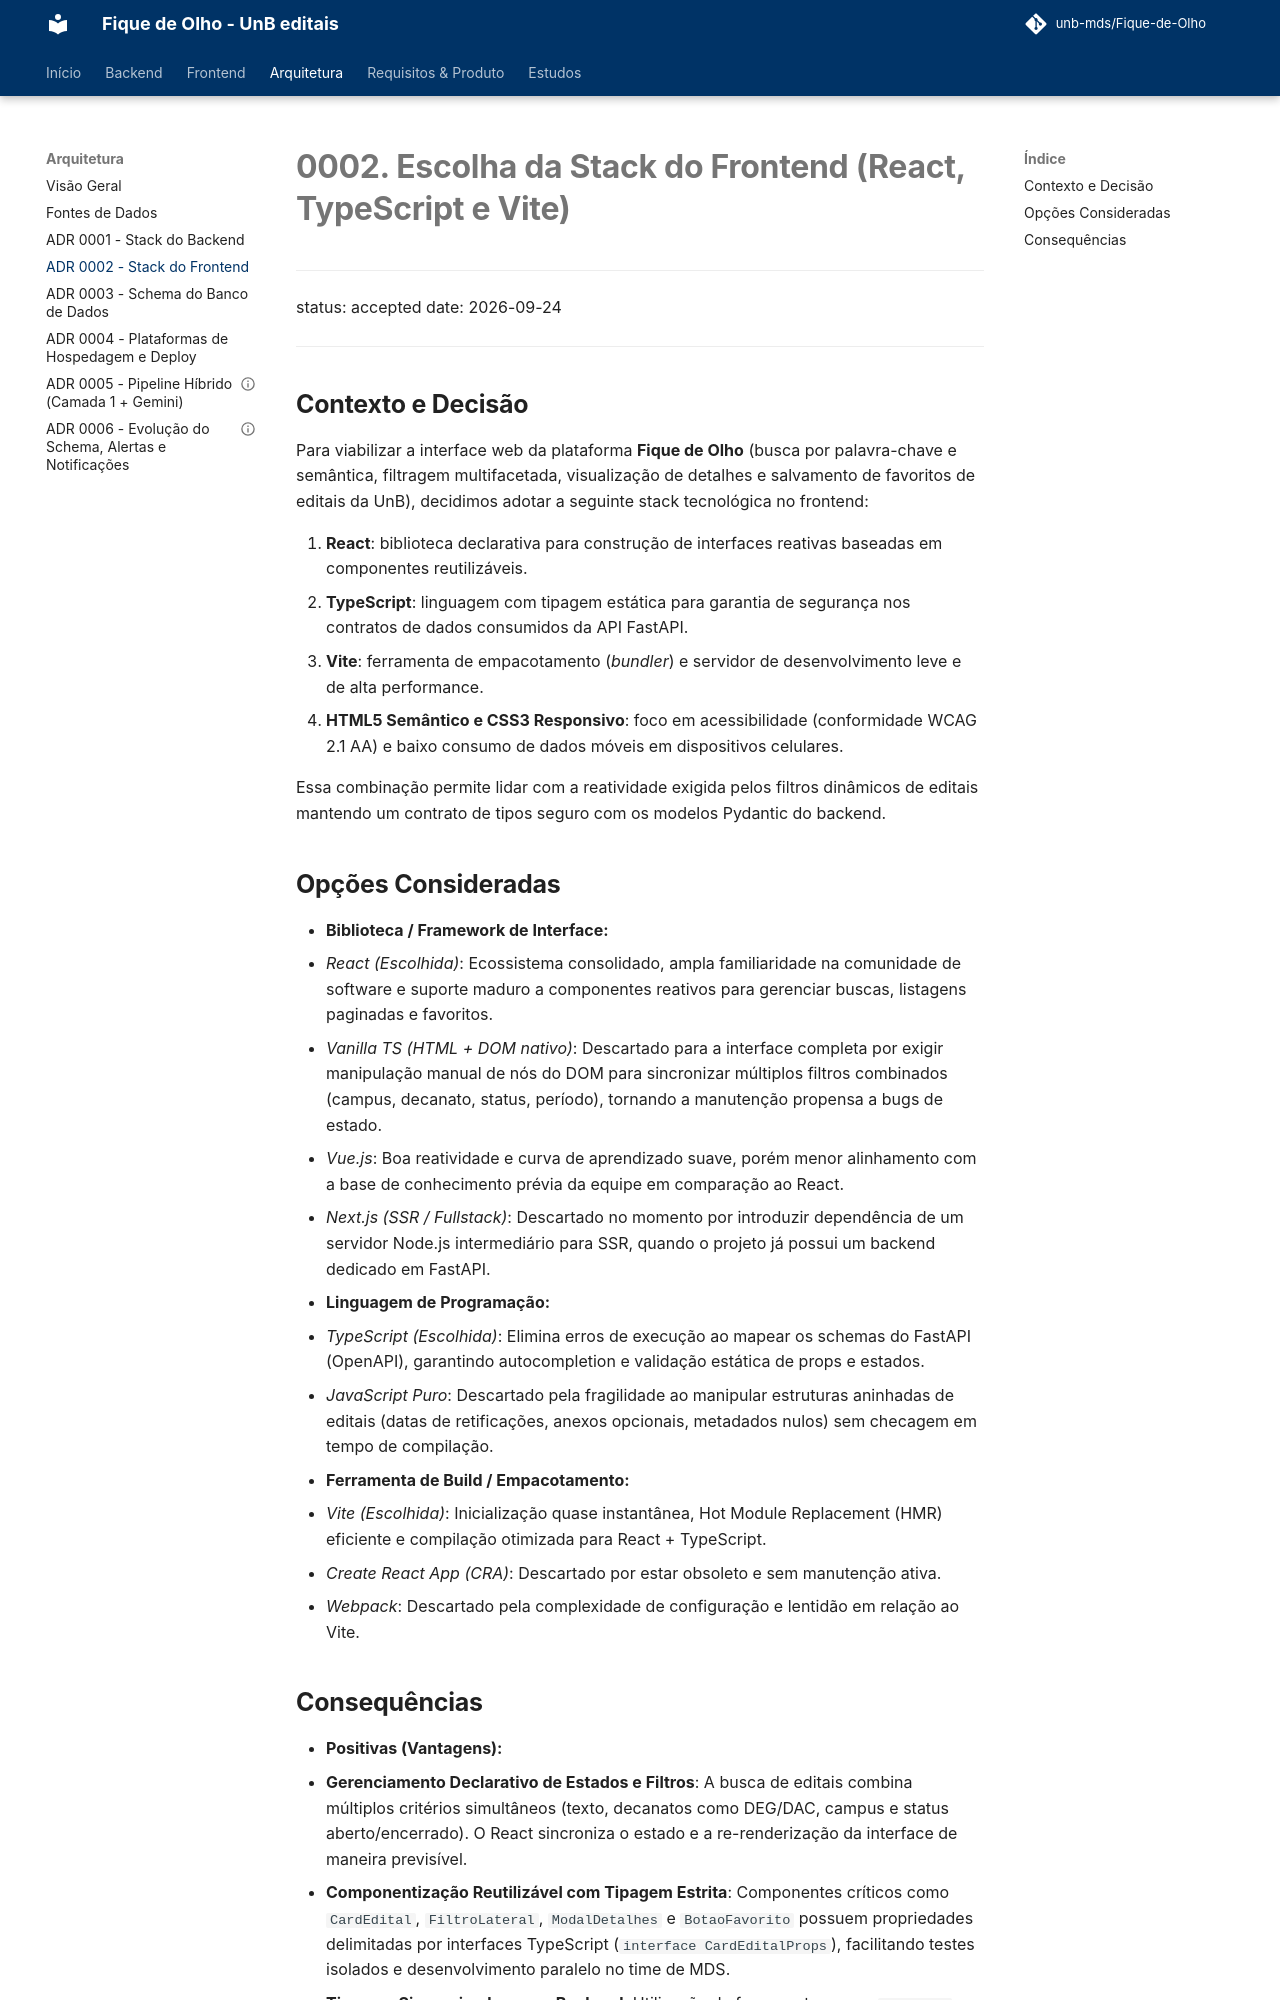

repository: unb-mds/Fique-de-Olho · page: adr/0002-stack-frontend/index.html · generator: mkdocs

# 0002. Escolha da Stack do Frontend (React, TypeScript e Vite)

---
status: accepted
date: 2026-09-24
---

## Contexto e Decisão

Para viabilizar a interface web da plataforma **Fique de Olho** (busca por palavra-chave e semântica, filtragem multifacetada, visualização de detalhes e salvamento de favoritos de editais da UnB), decidimos adotar a seguinte stack tecnológica no frontend:

1. **React**: biblioteca declarativa para construção de interfaces reativas baseadas em componentes reutilizáveis.
2. **TypeScript**: linguagem com tipagem estática para garantia de segurança nos contratos de dados consumidos da API FastAPI.
3. **Vite**: ferramenta de empacotamento (*bundler*) e servidor de desenvolvimento leve e de alta performance.
4. **HTML5 Semântico e CSS3 Responsivo**: foco em acessibilidade (conformidade WCAG 2.1 AA) e baixo consumo de dados móveis em dispositivos celulares.

Essa combinação permite lidar com a reatividade exigida pelos filtros dinâmicos de editais mantendo um contrato de tipos seguro com os modelos Pydantic do backend.

## Opções Consideradas

* **Biblioteca / Framework de Interface:**
  * *React (Escolhida)*: Ecossistema consolidado, ampla familiaridade na comunidade de software e suporte maduro a componentes reativos para gerenciar buscas, listagens paginadas e favoritos.
  * *Vanilla TS (HTML + DOM nativo)*: Descartado para a interface completa por exigir manipulação manual de nós do DOM para sincronizar múltiplos filtros combinados (campus, decanato, status, período), tornando a manutenção propensa a bugs de estado.
  * *Vue.js*: Boa reatividade e curva de aprendizado suave, porém menor alinhamento com a base de conhecimento prévia da equipe em comparação ao React.
  * *Next.js (SSR / Fullstack)*: Descartado no momento por introduzir dependência de um servidor Node.js intermediário para SSR, quando o projeto já possui um backend dedicado em FastAPI.

* **Linguagem de Programação:**
  * *TypeScript (Escolhida)*: Elimina erros de execução ao mapear os schemas do FastAPI (OpenAPI), garantindo autocompletion e validação estática de props e estados.
  * *JavaScript Puro*: Descartado pela fragilidade ao manipular estruturas aninhadas de editais (datas de retificações, anexos opcionais, metadados nulos) sem checagem em tempo de compilação.

* **Ferramenta de Build / Empacotamento:**
  * *Vite (Escolhida)*: Inicialização quase instantânea, Hot Module Replacement (HMR) eficiente e compilação otimizada para React + TypeScript.
  * *Create React App (CRA)*: Descartado por estar obsoleto e sem manutenção ativa.
  * *Webpack*: Descartado pela complexidade de configuração e lentidão em relação ao Vite.
